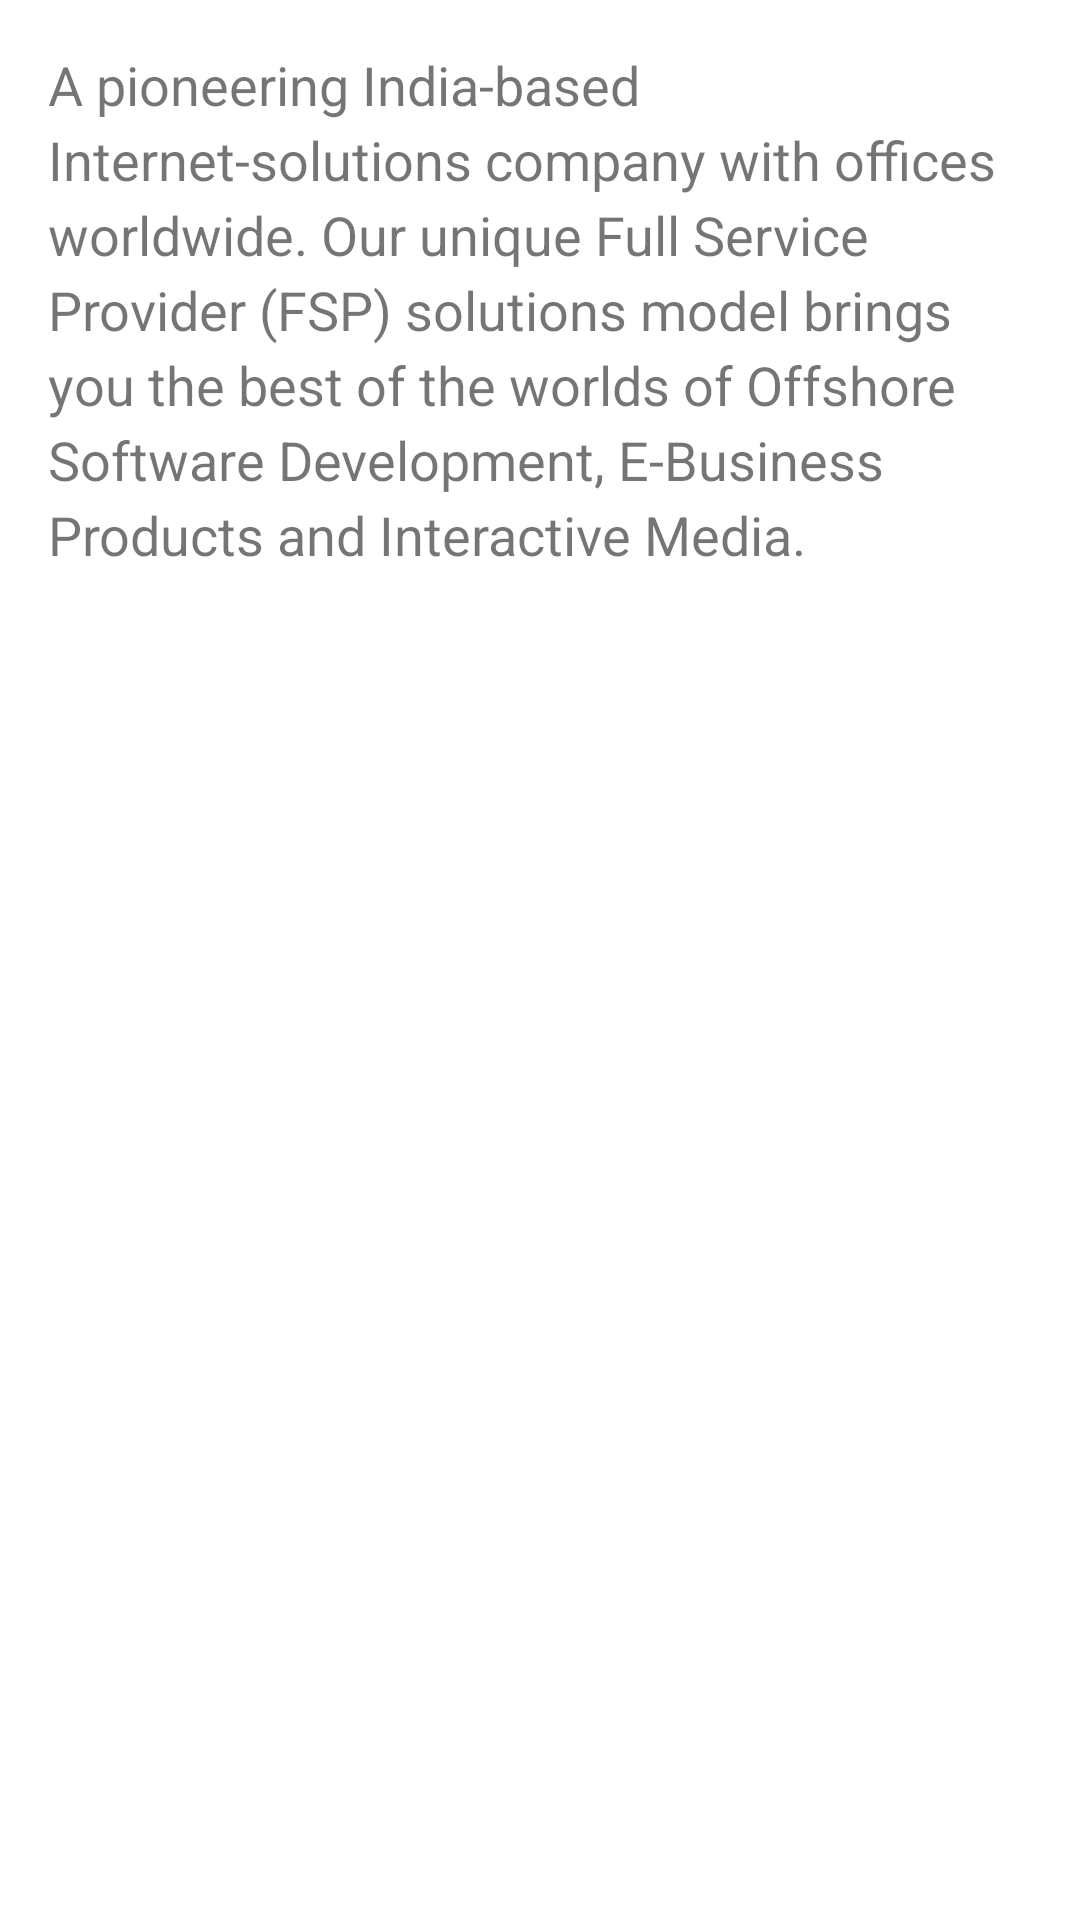

The Android layout XML behind this screen, and the referenced resources:
<!-- AndroidManifest.xml: application theme Theme.AnglerDownloadPush -->
<!-- res/layout/fragment_ebook_details.xml -->
<?xml version="1.0" encoding="utf-8"?>
<FrameLayout xmlns:android="http://schemas.android.com/apk/res/android"
    xmlns:tools="http://schemas.android.com/tools"
    android:layout_width="match_parent"
    android:layout_height="match_parent"
    tools:context=".EbookDetailsFragment">

    
    <ScrollView
        android:layout_width="match_parent"
        android:layout_height="match_parent">
    <TextView
        android:id="@+id/textEbookDescription"
        android:layout_width="match_parent"
        android:layout_height="wrap_content"
        android:padding="16dp"
        android:text="A pioneering India-based Internet-solutions company with offices worldwide. Our unique Full Service Provider (FSP) solutions model brings you the best of the worlds of Offshore Software Development, E-Business Products and Interactive Media."
        android:textSize="18sp"
        android:lineSpacingExtra="4dp" />
    </ScrollView>


</FrameLayout>
<!-- resources referenced by this layout -->
<resources>
  <style name="Theme.AnglerDownloadPush" parent="Theme.MaterialComponents.DayNight.NoActionBar">
          
          <item name="colorPrimary">@color/purple_500</item>
          <item name="colorPrimaryVariant">@color/purple_700</item>
          <item name="colorOnPrimary">@color/white</item>
          
          <item name="colorSecondary">@color/teal_200</item>
          <item name="colorSecondaryVariant">@color/teal_700</item>
          <item name="colorOnSecondary">@color/black</item>
          
          <item name="android:statusBarColor" tools:targetApi="l">?attr/colorPrimaryVariant</item>
          
      </style>
  <!-- not gathered from this repository: default colours our renderer supplied (Android Studio template values) -->
  <color name="purple_500">#FF6200EE</color>
  <color name="purple_700">#FF3700B3</color>
  <color name="teal_200">#FF03DAC5</color>
  <color name="teal_700">#FF018786</color>
  <color name="black">#FF000000</color>
  <color name="white">#FFFFFFFF</color>
</resources>
